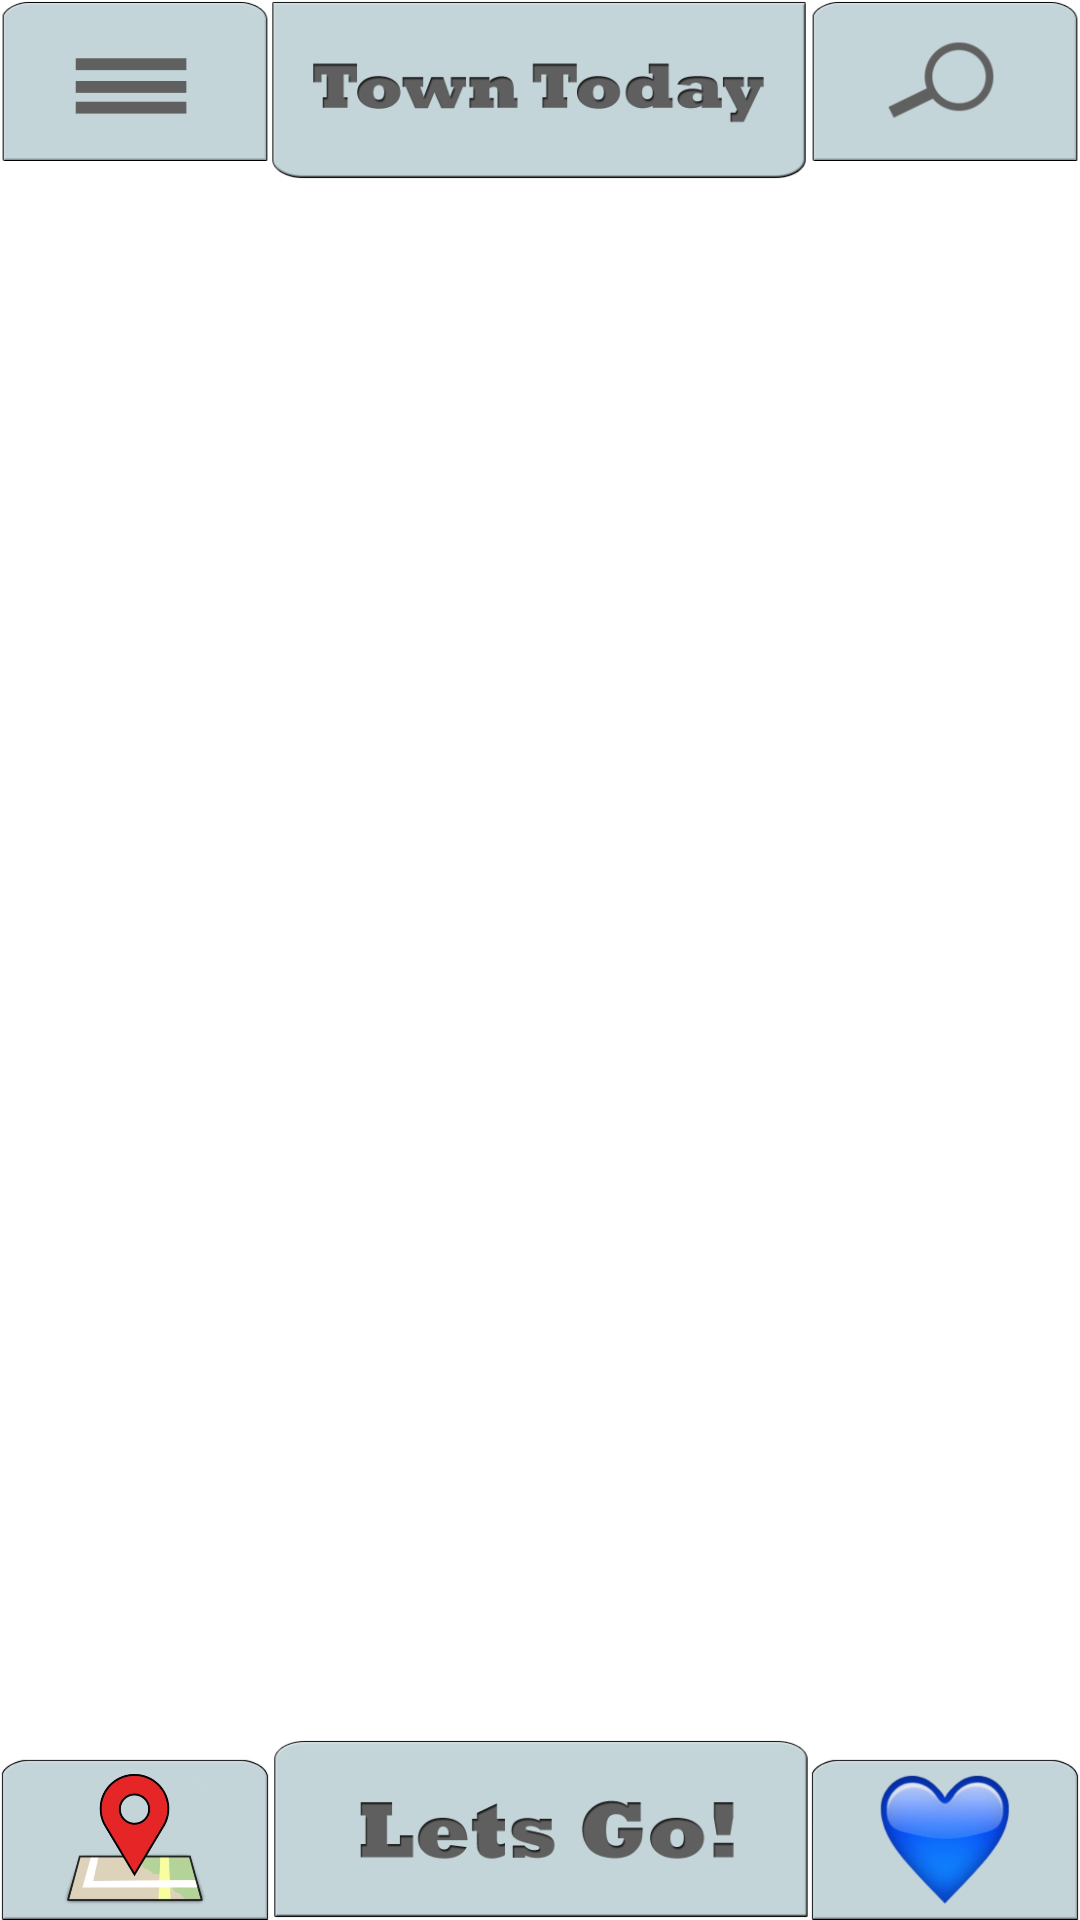

Layout XML and referenced resources for this Android screen:
<!-- AndroidManifest.xml: application theme AppTheme -->
<!-- res/layout/activity_main.xml -->
<?xml version="1.0" encoding="utf-8"?>
<LinearLayout xmlns:android="http://schemas.android.com/apk/res/android"
    xmlns:app="http://schemas.android.com/apk/res-auto"
    xmlns:tools="http://schemas.android.com/tools"
    android:id="@+id/container"
    android:orientation="vertical"
    android:layout_width="match_parent"
    android:layout_height="match_parent"
    android:background="@color/colorBackground"
    tools:context=".MainActivity">

    <LinearLayout
        android:layout_width="match_parent"
        android:layout_height="wrap_content"
        android:orientation="horizontal"
        android:id="@+id/top_nav">

        <ImageView
            android:id="@+id/top_left_img"
            android:layout_width="0dp"
            android:layout_weight="1"
            android:layout_gravity="top"
            android:layout_height="wrap_content"
            android:adjustViewBounds="true"
            android:src="@drawable/topleftbar" />

        <ImageView
            android:id="@+id/top_center_img"
            android:layout_width="0dp"
            android:layout_weight="2"
            android:layout_height="wrap_content"
            android:layout_gravity="top"
            android:adjustViewBounds="true"
            android:src="@drawable/topcenterbar" />

        <ImageView
            android:id="@+id/top_right_img"
            android:layout_width="0dp"
            android:layout_weight="1"
            android:layout_gravity="top"
            android:layout_height="wrap_content"
            android:adjustViewBounds="true"
            android:src="@drawable/toprightbar" />

    </LinearLayout>

        
            
            
            
            
            
            
            
            
            
            
            
            

    <FrameLayout
        android:layout_width="match_parent"
        android:layout_height="0dp"
        android:layout_weight="1"
        android:id="@+id/fragment_area">

        
            
            
            

    </FrameLayout>

        <LinearLayout
            android:layout_width="match_parent"
            android:layout_height="wrap_content"
            android:orientation="horizontal"
            android:id="@+id/bottom_nav">

            <ImageView
                android:id="@+id/bar_left_img"
                android:onClick="bottomNavClicked"
                android:layout_width="0dp"
                android:layout_weight="1"
                android:layout_gravity="bottom"
                android:layout_height="wrap_content"
                android:adjustViewBounds="true"
                android:src="@drawable/bottommap" />

            <ImageView
                android:id="@+id/bar_center_img"
                android:onClick="bottomNavClicked"
                android:layout_width="0dp"
                android:layout_weight="2"
                android:layout_height="wrap_content"
                android:layout_gravity="bottom"
                android:adjustViewBounds="true"
                android:src="@drawable/botcenterbar" />

            <ImageView
                android:id="@+id/bar_right_img"
                android:onClick="bottomNavClicked"
                android:layout_width="0dp"
                android:layout_weight="1"
                android:layout_gravity="bottom"
                android:layout_height="wrap_content"
                android:adjustViewBounds="true"
                android:src="@drawable/blueheart" />

        </LinearLayout>


</LinearLayout>
<!-- resources referenced by this layout -->
<resources>
  <color name="colorBackground">#ffffff</color>
  <!-- drawable blueheart: jpg bitmap (drawable, 34564 bytes) -->
  <!-- drawable botcenterbar: png bitmap (drawable, 13723 bytes) -->
  <!-- drawable bottommap: jpg bitmap (drawable, 38870 bytes) -->
  <!-- drawable topcenterbar: png bitmap (drawable, 14300 bytes) -->
  <!-- drawable topleftbar: png bitmap (drawable, 4389 bytes) -->
  <!-- drawable toprightbar: png bitmap (drawable, 8026 bytes) -->
  <style name="AppTheme" parent="Theme.AppCompat.Light.NoActionBar">
          
          <item name="colorPrimary">#efefef</item>
          <item name="colorPrimaryDark">@color/colorPrimaryDark</item>
          <item name="colorAccent">@color/colorAccent</item>
      </style>
  <color name="colorPrimaryDark">#777881</color>
  <color name="colorAccent">#FF4081</color>
</resources>
